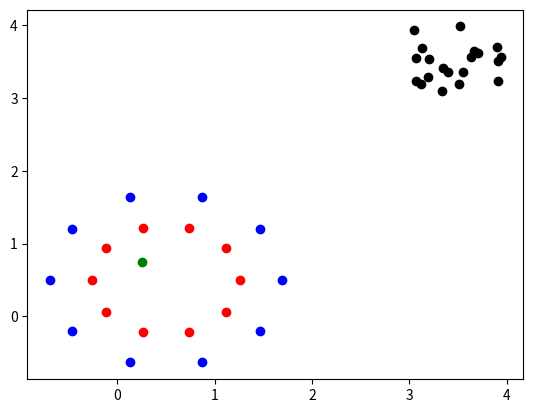

Source code (Python): (Note: this script raises an exception after producing the figure.)
# import necessary packages
import numpy as np
import numpy.linalg
import numpy.matlib
import math
import matplotlib.pyplot as plt

# define tikhonov regularization function
def tikh(M,p):
  # regularization parameter
  alpha = np.power(10,-12)
  # identity matrix
  I = np.matlib.identity(p)
  return np.dot(np.linalg.inv(alpha*I+np.dot(np.matrix.transpose(M),M)),np.matrix.transpose(M))

# N is the number of sources in each box
N1 = 20

# p is the number of discretization points on the surfaces
p = 10

# 2*rb is the side length of each box
# for now, the box sizes are the same
rb = 0.5

# x,y is the position of the bottom left hand corner of the box
# change these to get different boxes
x1 = 0
y1 = 0

# c is the center of each box
c1 = [rb + x1, rb + y1]

# create sources outside box 1
sources1 = np.random.rand(N1,2)
sources1 = sources1 + [3, 3]

# create point inside box 1
point = [0.25,0.75]

# [redacted]
# note: I wasn't sure what to put as these values
# just did random integers from 0 to 10
phi1 = np.random.randint(10, size=(N1,1))

# initialize coordinate vectors
# box 1 sources
rs1 = np.zeros(shape=(N1,1))
zs1 = np.zeros(shape=(N1,1))
# box 1 check surface
rc1 = np.zeros(shape=(p,1))
zc1 = np.zeros(shape=(p,1))
# box 1 equiv surface
rq1 = np.zeros(shape=(p,1))
zq1 = np.zeros(shape=(p,1))

# initiate kernel matrices
K1 = np.zeros(shape=(p,N1))
K2 = np.zeros(shape=(N1,1))
K3 = np.zeros(shape=(p,p))
K4 = np.zeros(shape=(p,1))

# initialize downward check potential vectors
q1d = np.zeros(shape=(p,1))

# break down source points into source coordinate vectors
for i in range(0,N1):
  rs1[i] = sources1[i,0]
  zs1[i] = sources1[i,1]

# create discretization points on surfaces
# define surface constant
d=0.1
# radii for surfaces
radius1 = (4-math.sqrt(2)-2*d)*rb
radius2 = (math.sqrt(2)+d)*rb

# box 1 downward equivalent surface points
for i in range(0,p):
  rc1[i] = radius1 * math.cos(math.pi*2 * i/p) + c1[0]
  zc1[i] = radius1 * math.sin(math.pi*2 * i/p) + c1[1]

# box 1 downward check surface points
for i in range(0,p):
  rq1[i] = radius2 * math.cos(math.pi*2 * i/p) + c1[0]
  zq1[i] = radius2 * math.sin(math.pi*2 * i/p) + c1[1]

# check that this is actually points in a box with a circle around it
# sources
plt.scatter(rs1,zs1,color='black')
# downward check surfaces
plt.scatter(rq1,zq1,color='red')
# downward equivalent surfaces
plt.scatter(rc1,zc1,color='blue')
# point in box
plt.scatter(point[0],point[1],color='green')
#plt.show()

# calculate kernel matrices

# green's function at rq1,zq1 on the downward check surface and rs1,zs1 sources
for i in range(0,p):
  for j in range(0,N1):
    K1[i,j] = (1/(2*math.pi))*np.log(math.sqrt(np.square(rq1[i]-rs1[j])+np.square(zq1[i]-zs1[j])))

# green's function at point and rs1,zs1 sources
for j in range(0,N1):
  K2[j] = (1/(2*math.pi))*np.log(math.sqrt(np.square(point[0]-rs1[j])+np.square(point[1]-zs1[j])))

# green's function at rc1,zc1 on downward equivalent surf & rq1,zq1 on downward check surface
for i in range(0,p):
  for j in range(0,p):
    K3[i,j] = (1/(2*math.pi))*np.log(math.sqrt(np.square(rc1[i]-rq1[j])+np.square(zc1[i]-zq1[j])))

# green's function at rc1,zc1 on down equivalent surface & point
for i in range(0,p):
  K4[i] = (1/(2*math.pi))*np.log(math.sqrt(np.square(point[0]-rc1[i])+np.square(point[1]-zc1[i])))

# now solve for the downward check potentials
q1d = np.dot(K1,phi1)

# now use Tikhonov regularization
# regularization parameter
alpha = np.power(10,-12)
# identity matrix
I = np.matlib.identity(p)
# then compute the downward equivalent density again using Tikhonov
eqd1d = np.dot(tikh(K3,p),q1d)

potential = np.sum(np.multiply(K2,phi1))
estimate = np.sum(np.multiply(K4,eqd1d))
print("Actual:")
print(potential)
print("Estimate:")
print(estimate)

